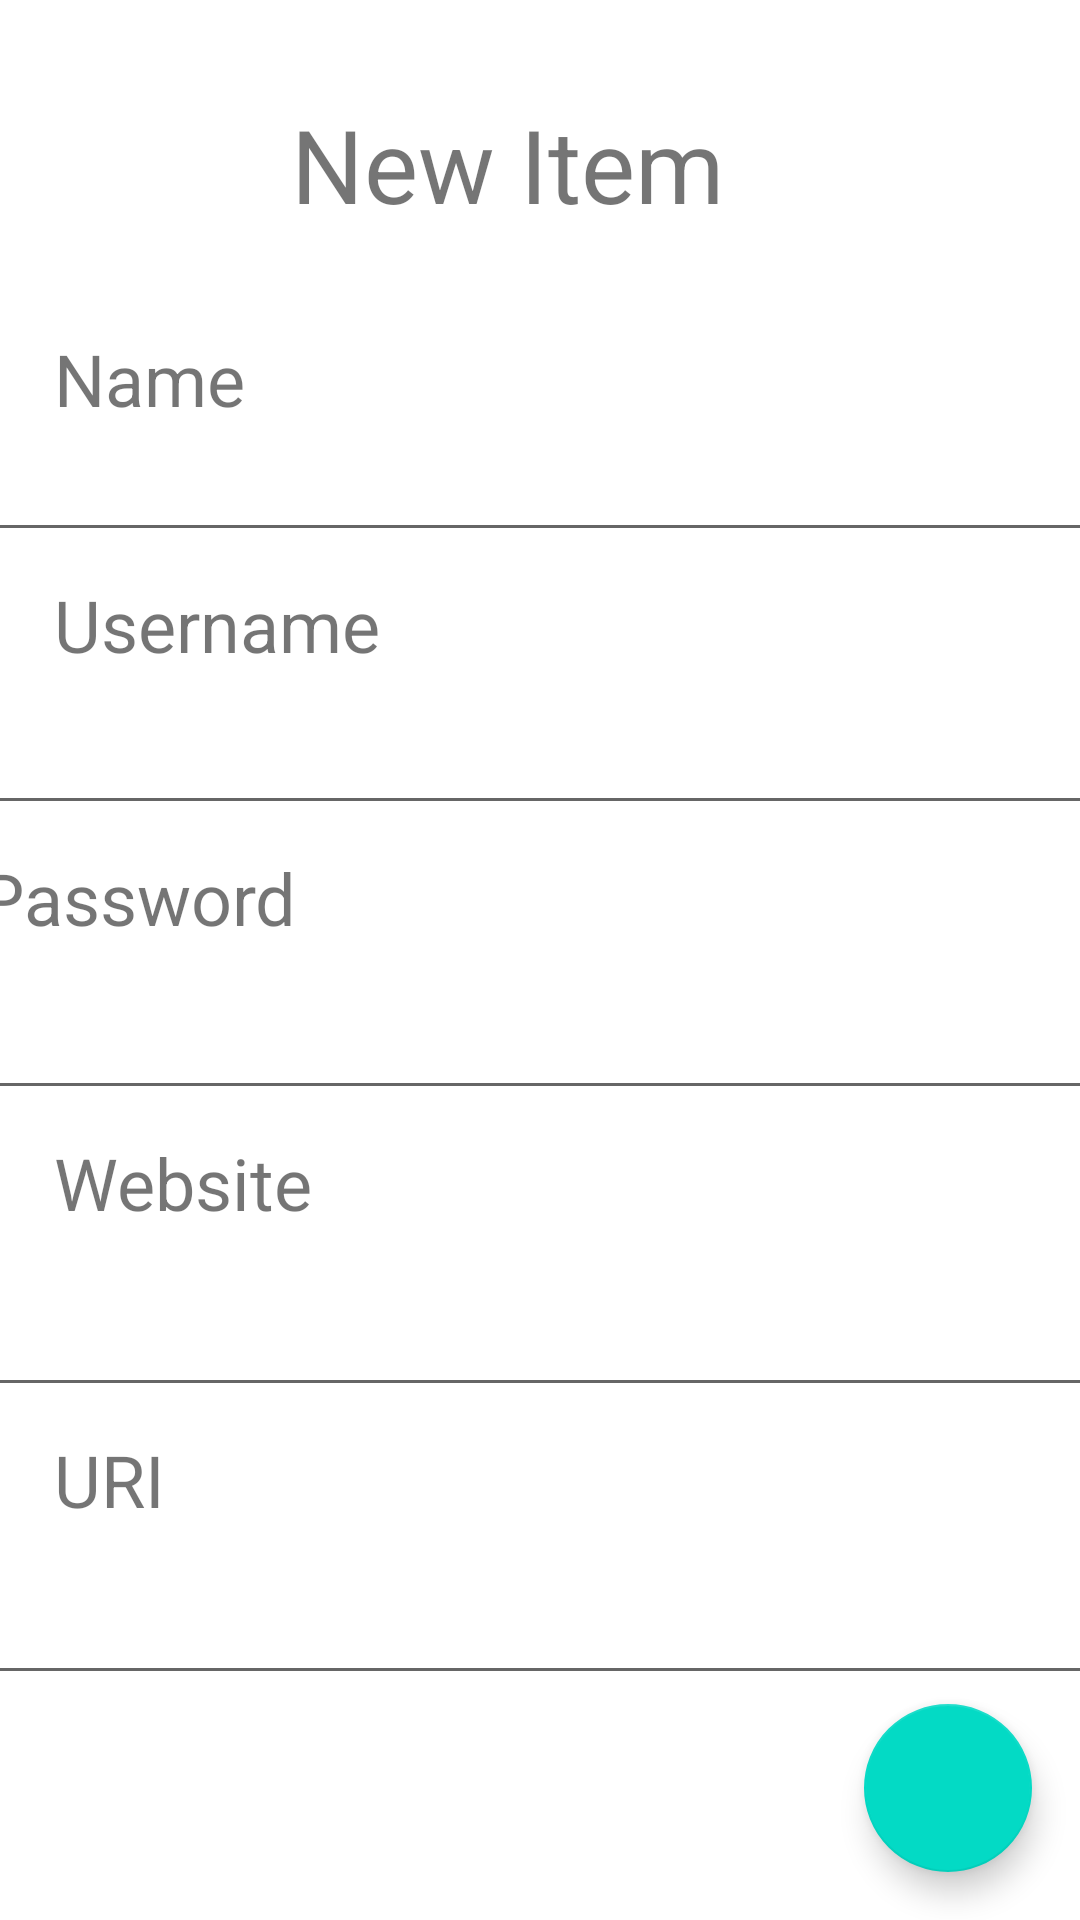

Here is an Android app screen rendered from its layout file. Give the layout XML and the strings, colors and styles it references.
<!-- AndroidManifest.xml: application theme Theme.SecureShield20 -->
<!-- res/layout/activity_new_item.xml -->
<?xml version="1.0" encoding="utf-8"?>
<androidx.constraintlayout.widget.ConstraintLayout xmlns:android="http://schemas.android.com/apk/res/android"
    xmlns:app="http://schemas.android.com/apk/res-auto"
    xmlns:tools="http://schemas.android.com/tools"
    android:id="@+id/save"
    android:layout_width="match_parent"
    android:layout_height="match_parent"
    android:onClick="saveItem"
    tools:context=".newItem">

    <com.google.android.material.floatingactionbutton.FloatingActionButton
        android:id="@+id/floatingActionButton3"
        android:layout_width="wrap_content"
        android:layout_height="wrap_content"
        android:layout_marginEnd="16dp"
        android:layout_marginBottom="16dp"
        android:clickable="true"
        android:onClick="saveItem"
        app:layout_constraintBottom_toBottomOf="parent"
        app:layout_constraintEnd_toEndOf="parent"
        app:srcCompat="@drawable/icons8_save_26" />

    <TextView
        android:id="@+id/textView2"
        android:layout_width="165dp"
        android:layout_height="54dp"
        android:layout_marginStart="100dp"
        android:layout_marginTop="32dp"
        android:layout_marginEnd="100dp"
        android:text="New Item"
        android:textSize="34sp"
        app:layout_constraintEnd_toEndOf="parent"
        app:layout_constraintHorizontal_bias="0.608"
        app:layout_constraintStart_toStartOf="parent"
        app:layout_constraintTop_toTopOf="parent" />

    <EditText
        android:id="@+id/settingsConfirmPassword"
        android:layout_width="374dp"
        android:layout_height="36dp"
        android:layout_marginStart="18dp"
        android:layout_marginTop="4dp"
        android:layout_marginEnd="20dp"
        android:layout_marginBottom="4dp"
        android:ems="10"
        android:inputType="textPersonName"
        app:layout_constraintBottom_toTopOf="@+id/textView6"
        app:layout_constraintEnd_toEndOf="parent"
        app:layout_constraintStart_toStartOf="parent"
        app:layout_constraintTop_toBottomOf="@+id/textView5" />

    <TextView
        android:id="@+id/textView4"
        android:layout_width="118dp"
        android:layout_height="39dp"
        android:layout_marginStart="18dp"
        android:layout_marginTop="4dp"
        android:layout_marginEnd="282dp"
        android:layout_marginBottom="4dp"
        android:text="Username"
        android:textSize="24sp"
        app:layout_constraintBottom_toTopOf="@+id/settingsNewPassword"
        app:layout_constraintEnd_toEndOf="parent"
        app:layout_constraintHorizontal_bias="0.0"
        app:layout_constraintStart_toStartOf="parent"
        app:layout_constraintTop_toBottomOf="@+id/settingsMasterUsername" />

    <EditText
        android:id="@+id/settingsMasterUsername"
        android:layout_width="374dp"
        android:layout_height="36dp"
        android:layout_marginStart="18dp"
        android:layout_marginTop="4dp"
        android:layout_marginEnd="20dp"
        android:layout_marginBottom="4dp"
        android:ems="10"
        android:inputType="textPersonName"
        app:layout_constraintBottom_toTopOf="@+id/textView4"
        app:layout_constraintEnd_toEndOf="parent"
        app:layout_constraintStart_toStartOf="parent"
        app:layout_constraintTop_toBottomOf="@+id/textView3" />

    <TextView
        android:id="@+id/textView3"
        android:layout_width="90dp"
        android:layout_height="30dp"
        android:layout_marginStart="18dp"
        android:layout_marginTop="116dp"
        android:layout_marginEnd="310dp"
        android:layout_marginBottom="4dp"
        android:text="Name"
        android:textSize="24sp"
        app:layout_constraintBottom_toTopOf="@+id/settingsMasterUsername"
        app:layout_constraintEnd_toEndOf="parent"
        app:layout_constraintHorizontal_bias="0.0"
        app:layout_constraintStart_toStartOf="parent"
        app:layout_constraintTop_toTopOf="parent" />

    <EditText
        android:id="@+id/settingsNewPassword"
        android:layout_width="374dp"
        android:layout_height="36dp"
        android:layout_marginStart="18dp"
        android:layout_marginTop="4dp"
        android:layout_marginEnd="20dp"
        android:layout_marginBottom="4dp"
        android:ems="10"
        android:inputType="textPersonName"
        app:layout_constraintBottom_toTopOf="@+id/textView5"
        app:layout_constraintEnd_toEndOf="parent"
        app:layout_constraintStart_toStartOf="parent"
        app:layout_constraintTop_toBottomOf="@+id/textView4" />

    <TextView
        android:id="@+id/textView6"
        android:layout_width="132dp"
        android:layout_height="47dp"
        android:layout_marginStart="18dp"
        android:layout_marginTop="4dp"
        android:layout_marginEnd="270dp"
        android:layout_marginBottom="4dp"
        android:text="Website"
        android:textSize="24sp"
        app:layout_constraintBottom_toTopOf="@+id/settingsPin"
        app:layout_constraintEnd_toEndOf="parent"
        app:layout_constraintHorizontal_bias="0.0"
        app:layout_constraintStart_toStartOf="parent"
        app:layout_constraintTop_toBottomOf="@+id/settingsConfirmPassword" />

    <EditText
        android:id="@+id/settingsPin"
        android:layout_width="374dp"
        android:layout_height="36dp"
        android:layout_marginStart="18dp"
        android:layout_marginTop="4dp"
        android:layout_marginEnd="20dp"
        android:layout_marginBottom="4dp"
        android:ems="10"
        android:inputType="textPersonName"
        app:layout_constraintBottom_toTopOf="@+id/textView8"
        app:layout_constraintEnd_toEndOf="parent"
        app:layout_constraintStart_toStartOf="parent"
        app:layout_constraintTop_toBottomOf="@+id/textView6" />

    <TextView
        android:id="@+id/textView5"
        android:layout_width="110dp"
        android:layout_height="43dp"
        android:layout_marginStart="18dp"
        android:layout_marginTop="4dp"
        android:layout_marginEnd="283dp"
        android:layout_marginBottom="4dp"
        android:text="Password"
        android:textSize="24sp"
        app:layout_constraintBottom_toTopOf="@+id/settingsConfirmPassword"
        app:layout_constraintEnd_toEndOf="parent"
        app:layout_constraintStart_toStartOf="parent"
        app:layout_constraintTop_toBottomOf="@+id/settingsNewPassword" />


    <TextView
        android:id="@+id/textView8"
        android:layout_width="83dp"
        android:layout_height="44dp"
        android:layout_marginStart="18dp"
        android:layout_marginTop="4dp"
        android:layout_marginEnd="310dp"
        android:layout_marginBottom="4dp"
        android:text="URI"
        android:textSize="24sp"
        app:layout_constraintBottom_toTopOf="@+id/editTextTextPersonName10"
        app:layout_constraintEnd_toEndOf="parent"
        app:layout_constraintHorizontal_bias="0.0"
        app:layout_constraintStart_toStartOf="parent"
        app:layout_constraintTop_toBottomOf="@+id/settingsPin" />

    <EditText
        android:id="@+id/editTextTextPersonName10"
        android:layout_width="374dp"
        android:layout_height="36dp"
        android:layout_marginStart="18dp"
        android:layout_marginTop="4dp"
        android:layout_marginEnd="20dp"
        android:layout_marginBottom="81dp"
        android:ems="10"
        android:inputType="textPersonName"
        app:layout_constraintBottom_toBottomOf="parent"
        app:layout_constraintEnd_toEndOf="parent"
        app:layout_constraintStart_toStartOf="parent"
        app:layout_constraintTop_toBottomOf="@+id/textView8" />

    <ImageButton
        android:id="@+id/imageButton2"
        android:layout_width="wrap_content"
        android:layout_height="40dp"
        android:layout_marginStart="48dp"
        android:layout_marginTop="36dp"
        android:layout_marginBottom="40dp"
        android:backgroundTint="#00FFFFFF"
        android:onClick="goBack"
        app:layout_constraintBottom_toTopOf="@+id/name"
        app:layout_constraintEnd_toStartOf="@+id/textView2"
        app:layout_constraintStart_toStartOf="parent"
        app:layout_constraintTop_toTopOf="parent"
        app:srcCompat="@drawable/icons8_left_arrow_50" />

</androidx.constraintlayout.widget.ConstraintLayout>
<!-- resources referenced by this layout -->
<resources>
  <style name="Theme.SecureShield20" parent="Theme.MaterialComponents.DayNight.DarkActionBar">
          
          <item name="colorPrimary">@color/purple_500</item>
          <item name="colorPrimaryVariant">@color/purple_700</item>
          <item name="colorOnPrimary">@color/white</item>
          
          <item name="colorSecondary">@color/teal_200</item>
          <item name="colorSecondaryVariant">@color/teal_700</item>
          <item name="colorOnSecondary">@color/black</item>
          
          <item name="android:statusBarColor" tools:targetApi="l">?attr/colorPrimaryVariant</item>
          
      </style>
  <!-- not gathered from this repository: default colours our renderer supplied (Android Studio template values) -->
  <color name="purple_500">#FF6200EE</color>
  <color name="purple_700">#FF3700B3</color>
  <color name="teal_200">#FF03DAC5</color>
  <color name="teal_700">#FF018786</color>
  <color name="black">#FF000000</color>
  <color name="white">#FFFFFFFF</color>
</resources>
